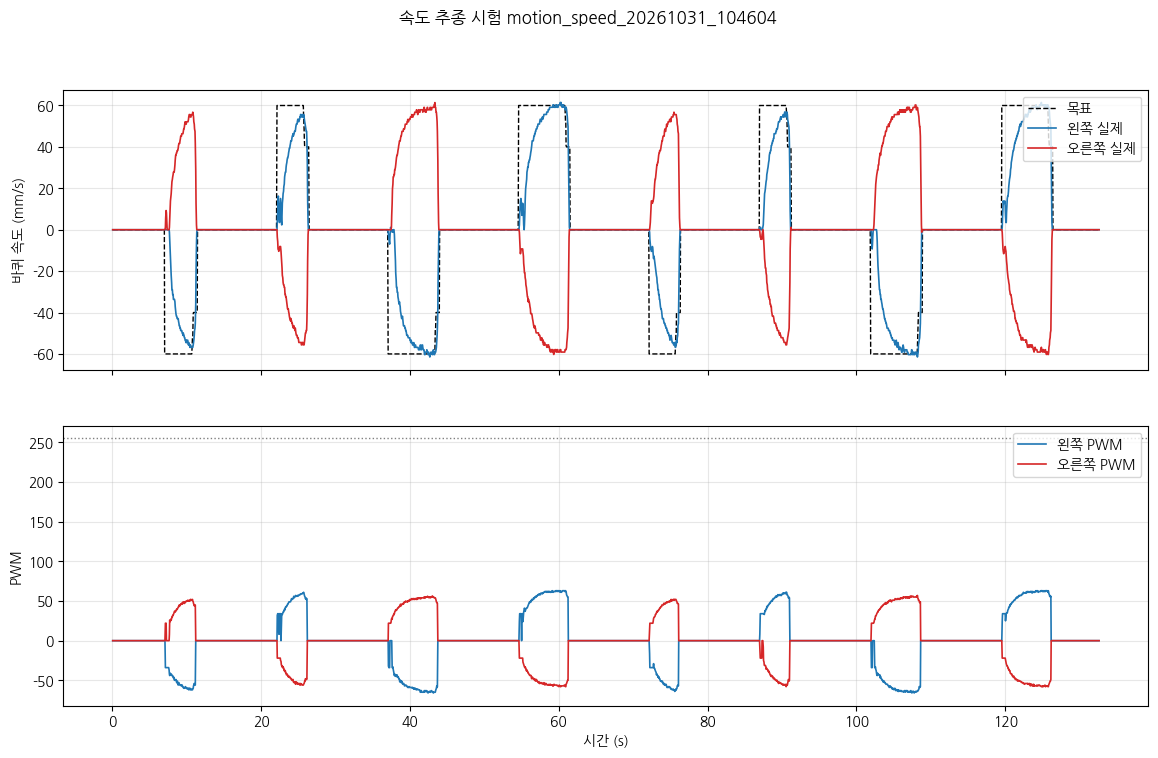

The table this chart was drawn from, first rows:
pi_time, phase, cmd_v, cmd_w, stm_ms, mode, enc_l, enc_r, pwm_l, pwm_r, psd_front, psd_rear, psd_left, psd_right
1793411165, idle, 0.0, 0.0, 745365, 0, 23899, 36338, 0, 0, 171, 188, 11, 11
1793411165, idle, 0.0, 0.0, 745415, 0, 23899, 36338, 0, 0, 86, 319, 143, 51
1793411165, idle, 0.0, 0.0, 745465, 0, 23899, 36338, 0, 0, 237, 191, 11, 8
1793411165, idle, 0.0, 0.0, 745515, 0, 23899, 36338, 0, 0, 117, 190, 145, 143
1793411165, idle, 0.0, 0.0, 745565, 0, 23899, 36338, 0, 0, 228, 187, 8, 10
1793411165, idle, 0.0, 0.0, 745615, 0, 23899, 36338, 0, 0, 84, 189, 138, 223
1793411165, idle, 0.0, 0.0, 745665, 0, 23899, 36338, 0, 0, 220, 278, 291, 336
1793411165, idle, 0.0, 0.0, 745715, 0, 23899, 36338, 0, 0, 216, 324, 15, 4
1793411166, idle, 0.0, 0.0, 745765, 0, 23899, 36338, 0, 0, 79, 192, 10, 6
1793411166, idle, 0.0, 0.0, 745815, 0, 23899, 36338, 0, 0, 106, 189, 11, 10
1793411166, idle, 0.0, 0.0, 745865, 0, 23899, 36338, 0, 0, 161, 190, 12, 9
1793411166, idle, 0.0, 0.0, 745915, 0, 23899, 36338, 0, 0, 183, 188, 9, 11
1793411166, idle, 0.0, 0.0, 745965, 0, 23899, 36338, 0, 0, 123, 190, 11, 8
1793411166, idle, 0.0, 0.0, 746015, 0, 23899, 36338, 0, 0, 329, 205, 137, 169
1793411166, idle, 0.0, 0.0, 746065, 0, 23899, 36338, 0, 0, 172, 329, 146, 30
1793411166, idle, 0.0, 0.0, 746115, 0, 23899, 36338, 0, 0, 126, 188, 17, 226
1793411166, idle, 0.0, 0.0, 746165, 0, 23899, 36338, 0, 0, 197, 300, 140, 165
1793411166, idle, 0.0, 0.0, 746215, 0, 23899, 36338, 0, 0, 341, 318, 138, 136
1793411166, idle, 0.0, 0.0, 746265, 0, 23899, 36338, 0, 0, 154, 189, 8, 132
1793411166, idle, 0.0, 0.0, 746315, 0, 23899, 36338, 0, 0, 215, 189, 8, 10
1793411166, idle, 0.0, 0.0, 746365, 0, 23899, 36338, 0, 0, 153, 189, 10, 12
1793411166, idle, 0.0, 0.0, 746415, 0, 23899, 36338, 0, 0, 154, 190, 11, 8
1793411166, idle, 0.0, 0.0, 746465, 0, 23899, 36338, 0, 0, 106, 192, 10, 70
1793411166, idle, 0.0, 0.0, 746515, 0, 23899, 36338, 0, 0, 230, 187, 9, 14
1793411166, idle, 0.0, 0.0, 746565, 0, 23899, 36338, 0, 0, 192, 189, 199, 9
1793411166, idle, 0.0, 0.0, 746615, 0, 23899, 36338, 0, 0, 231, 191, 11, 8
1793411166, idle, 0.0, 0.0, 746665, 0, 23899, 36338, 0, 0, 139, 186, 8, 12
1793411166, idle, 0.0, 0.0, 746715, 0, 23899, 36338, 0, 0, 204, 195, 9, 10
1793411167, idle, 0.0, 0.0, 746765, 0, 23899, 36338, 0, 0, 203, 192, 12, 8
1793411167, idle, 0.0, 0.0, 746815, 0, 23899, 36338, 0, 0, 244, 190, 37, 140
1793411167, idle, 0.0, 0.0, 746865, 0, 23899, 36338, 0, 0, 335, 206, 7, 9
1793411167, idle, 0.0, 0.0, 746915, 0, 23899, 36338, 0, 0, 328, 320, 145, 44
1793411167, idle, 0.0, 0.0, 746965, 0, 23899, 36338, 0, 0, 221, 188, 11, 135
1793411167, idle, 0.0, 0.0, 747015, 0, 23899, 36338, 0, 0, 225, 193, 11, 11
1793411167, idle, 0.0, 0.0, 747065, 0, 23899, 36338, 0, 0, 182, 189, 8, 9
1793411167, idle, 0.0, 0.0, 747115, 0, 23899, 36338, 0, 0, 161, 189, 10, 11
1793411167, idle, 0.0, 0.0, 747165, 0, 23899, 36338, 0, 0, 176, 191, 12, 12
1793411167, idle, 0.0, 0.0, 747215, 0, 23899, 36338, 0, 0, 91, 189, 9, 10
1793411167, idle, 0.0, 0.0, 747265, 0, 23899, 36338, 0, 0, 198, 191, 11, 10
1793411167, idle, 0.0, 0.0, 747315, 0, 23899, 36338, 0, 0, 202, 188, 9, 10
1793411167, idle, 0.0, 0.0, 747365, 0, 23899, 36338, 0, 0, 181, 188, 8, 8
1793411167, idle, 0.0, 0.0, 747415, 0, 23899, 36338, 0, 0, 107, 215, 145, 143
1793411167, idle, 0.0, 0.0, 747465, 0, 23899, 36338, 0, 0, 244, 189, 9, 8
1793411167, idle, 0.0, 0.0, 747515, 0, 23899, 36338, 0, 0, 202, 190, 4, 11
1793411167, idle, 0.0, 0.0, 747565, 0, 23899, 36338, 0, 0, 224, 190, 11, 12
1793411167, idle, 0.0, 0.0, 747615, 0, 23899, 36338, 0, 0, 114, 189, 9, 10
1793411167, idle, 0.0, 0.0, 747665, 0, 23899, 36338, 0, 0, 43, 188, 9, 9
1793411167, idle, 0.0, 0.0, 747715, 0, 23899, 36338, 0, 0, 105, 189, 11, 7
1793411168, idle, 0.0, 0.0, 747765, 0, 23899, 36338, 0, 0, 198, 195, 12, 12
1793411168, idle, 0.0, 0.0, 747815, 0, 23899, 36338, 0, 0, 341, 331, 16, 11
1793411168, idle, 0.0, 0.0, 747865, 0, 23899, 36338, 0, 0, 161, 308, 147, 83
1793411168, idle, 0.0, 0.0, 747915, 0, 23899, 36338, 0, 0, 43, 189, 142, 145
1793411168, idle, 0.0, 0.0, 747965, 0, 23899, 36338, 0, 0, 169, 195, 11, 10
1793411168, idle, 0.0, 0.0, 748015, 0, 23899, 36338, 0, 0, 384, 237, 11, 8
1793411168, idle, 0.0, 0.0, 748065, 0, 23899, 36338, 0, 0, 200, 237, 144, 208
1793411168, idle, 0.0, 0.0, 748115, 0, 23899, 36338, 0, 0, 221, 185, 17, 12
1793411168, idle, 0.0, 0.0, 748165, 0, 23899, 36338, 0, 0, 210, 189, 12, 10
1793411168, idle, 0.0, 0.0, 748215, 0, 23899, 36338, 0, 0, 350, 192, 8, 11
1793411168, idle, 0.0, 0.0, 748265, 0, 23899, 36338, 0, 0, 140, 189, 11, 10
1793411168, idle, 0.0, 0.0, 748315, 0, 23899, 36338, 0, 0, 140, 190, 10, 6
... 2,640 more rows
